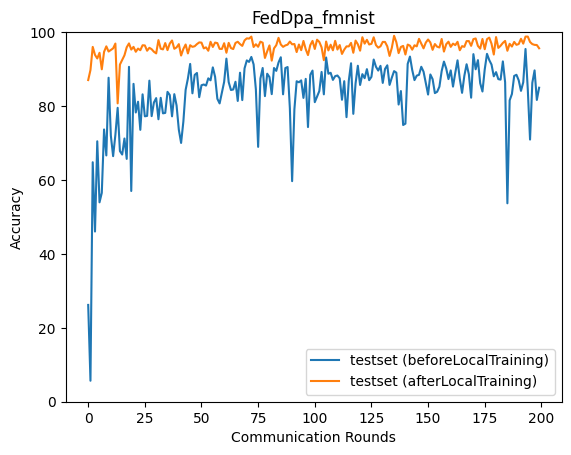

The table this chart was drawn from, first rows:
epoch, accuracy_test_before, accuracy_test_after
0, 26.19, 87.03
1, 5.679, 89.75
2, 64.79, 96.01
3, 46.05, 93.84
4, 70.46, 92.87
5, 53.95, 94.41
6, 56.52, 89.94
7, 73.66, 94.66
8, 66.64, 96.15
9, 87.66, 94.75
10, 71.97, 95.17
11, 66.44, 95.6
12, 72.23, 96.91
13, 79.52, 80.72
14, 67.82, 91.22
15, 66.88, 92.46
16, 71.22, 93.73
17, 65.7, 95.9
18, 90.61, 96.95
19, 57.02, 95.28
20, 86, 96.01
21, 78.26, 94.69
22, 81.16, 95.55
23, 73.56, 95.1
24, 83.17, 96.45
25, 77.22, 96.4
26, 77.33, 94.97
27, 86.87, 95.76
28, 77.27, 95.38
29, 80.96, 94.68
30, 82.15, 94.25
31, 76.42, 97.84
32, 82.23, 95.52
33, 78.02, 95.33
34, 78.14, 97.04
35, 83.84, 95.13
36, 82.98, 96.91
37, 77.22, 97.73
38, 83.21, 95.49
39, 80.17, 95.87
40, 73.58, 96.75
41, 70.02, 93.67
42, 75.8, 95.45
43, 84.38, 96.65
44, 87.44, 94.24
45, 91.39, 96.46
46, 83.44, 96.01
47, 88.42, 96.18
48, 88.95, 96.76
49, 82.39, 97.22
50, 85.63, 97.15
51, 85.83, 95.6
52, 85.54, 95.88
53, 87.49, 94.96
54, 86.96, 97.38
55, 90.46, 95.98
56, 87.92, 97.17
57, 81.96, 97.03
58, 80.71, 95.47
59, 83.66, 95.45
... 140 more rows
